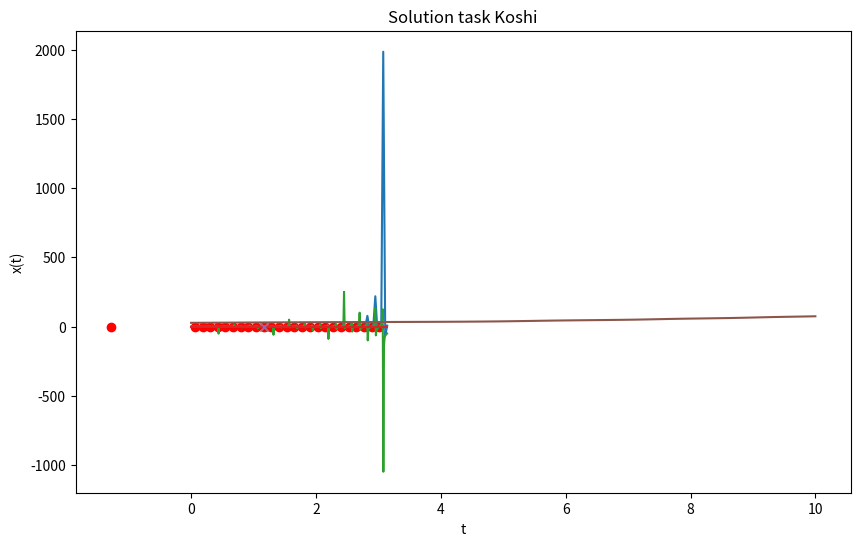

This figure's Python source:
import matplotlib.pyplot as plt
import numpy as np
from scipy.optimize import fsolve
from scipy.optimize import minimize_scalar
from scipy.integrate import odeint


def first():
    def equation(x, N, beta):
        return np.tan(N * x) * np.tan(x / 2) - (1 + 2 * beta * N)**-1

    
    N_value = 25
    beta_value = 0.01
    def f1(x):
        return np.tan(N_value*x) * np.tan(beta_value/2)

    x_interval = np.linspace(0, np.pi, 100)

    roots = []

    for x0 in x_interval:
        root, infodict, flag, mesg = fsolve(equation, x0, args=(N_value, beta_value), full_output=True)

        if flag == 1 and np.allclose(equation(root, N_value, beta_value), 0):

            if not any(np.isclose(root, r) for r in roots):
                roots.append(root[0])

    print("all roots:", roots)

    plt.figure(figsize=(10, 6))
    plt.plot(x_interval, equation(x_interval, N_value, beta_value))
    plt.scatter(roots, equation(np.array(roots), N_value, beta_value), c='red')
    plt.plot(roots[10], f1(roots[10]), 'x')
    plt.title('grafic yravneniya and roots')
    plt.xlabel('x')
    plt.ylabel('f(x)')
    plt.grid(True)
    plt.show()


def two():
    N = 25
    betta = 0.01
    x = np.arange(0,1*np.pi,0.01)
    y1 = np.tan(N*x) * np.tan(x/2)
    y2 = x*0*(1+2*betta*N)**(-1)

    def f1(x):
        return np.tan(N*x) * np.tan(x/2)

    plt.plot(x,y1)
    plt.plot(x,y2)
    plt.plot(1.1626788232496978, f1(1.1626788232496978), 'x')
    plt.show()



def three(): 
    N = 25
    betta = 0.01
    def f1(N,x):
        return np.tan(N*x) * np.tan(x/2)
    def f2(betta, N, x):
        return x*0*(1+2*betta*N)**(-1)
    
    def f3(x):
        return f1(N,x) * f2(betta, N, x)

    result = minimize_scalar(f3, bounds=(N/2, N), method='bounded')

    print("min func f1*f2 on [N/2 N]:", result.x)

three()


def four():
    N = 25
    xk = 1.1626788232496978
    betta = 0.01
    x_0 = 2 * np.sin(xk/2)
    def model(x, t):
        return 2 * np.sin(x / 2) + t

    x0 = 2 * N * np.sin(xk / 2)

    t = np.linspace(0, 10, 100) 

    sol = odeint(model, x0, t)

    plt.plot(t, sol[:, 0], label='x(t)')
    plt.xlabel('t')
    plt.ylabel('x(t)')
    plt.title('Solution task Koshi')
    plt.grid()
    plt.show()

first()
two()
three()
four()